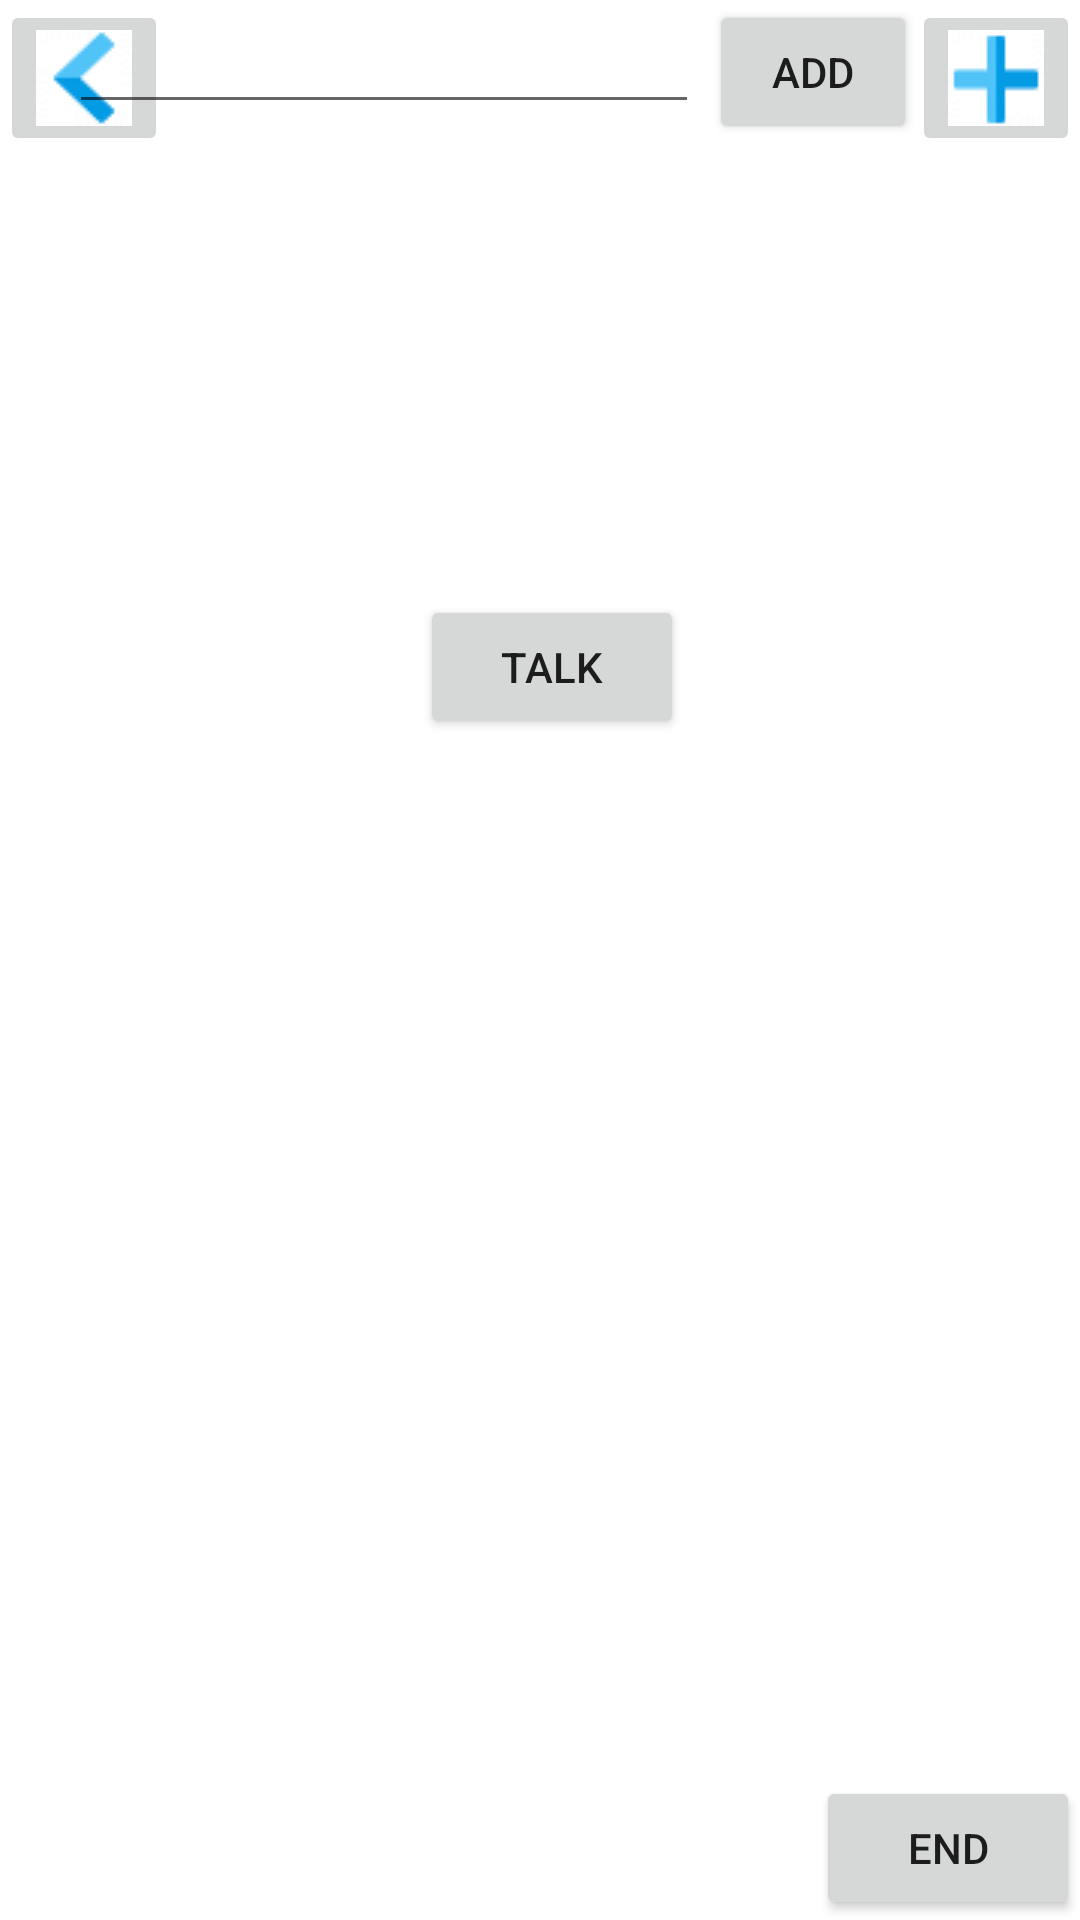

Produce the Android XML layout that renders to this screen, including the resource entries it uses.
<!-- AndroidManifest.xml: application theme Theme.RainbowPTT -->
<!-- res/layout/activity_bubble.xml -->
<?xml version="1.0" encoding="utf-8"?>
<androidx.constraintlayout.widget.ConstraintLayout xmlns:android="http://schemas.android.com/apk/res/android"
    xmlns:tools="http://schemas.android.com/tools"
    android:layout_width="match_parent"
    android:layout_height="match_parent"
    xmlns:app="http://schemas.android.com/apk/res-auto"
    tools:context=".BubbleActivity">

    <RelativeLayout
        android:id="@+id/linearlayout"
        android:layout_width="wrap_content"
        android:layout_height="wrap_content"
        tools:ignore="MissingConstraints">

        <ImageButton
            android:id="@+id/imageButton9"
            android:layout_width="wrap_content"
            android:layout_height="wrap_content"
            tools:ignore="MissingConstraints"
            android:src="@drawable/navigate_left" />

        <ImageButton
            android:id="@+id/addButton"
            android:layout_width="wrap_content"
            android:layout_height="wrap_content"
            android:layout_alignParentRight="true"
            tools:ignore="SpeakableTextPresentCheck,SpeakableTextPresentCheck"
            android:src="@drawable/navigate_plus" />

        <EditText
            android:id="@+id/addparticipant"
            android:layout_width="wrap_content"
            android:layout_height="wrap_content"
            android:layout_alignParentRight="true"
            android:layout_marginRight="127dp"
            android:ems="10"
            android:inputType="textPersonName"
            android:text="" />

        <Button
            android:id="@+id/button6"
            android:layout_width="wrap_content"
            android:layout_height="wrap_content"
            android:layout_marginStart="-124dp"
            android:layout_marginEnd="-2dp"
            android:layout_toStartOf="@+id/addButton"
            android:layout_toEndOf="@+id/addparticipant"
            android:text="Add"
            tools:ignore="MissingConstraints" />


    </RelativeLayout>


    <Button
        android:id="@+id/buttonPush"
        android:layout_width="wrap_content"
        android:layout_height="wrap_content"

        android:layout_margin="40dp"
        android:layout_marginStart="16dp"
        android:layout_marginTop="643dp"
        android:layout_marginEnd="16dp"
        android:layout_marginBottom="683dp"
        android:text="Talk"
        app:layout_constraintBottom_toBottomOf="parent"
        app:layout_constraintEnd_toEndOf="parent"
        app:layout_constraintHorizontal_bias="0.52"
        app:layout_constraintStart_toStartOf="parent"
        app:layout_constraintTop_toTopOf="parent"
        app:layout_constraintVertical_bias="0.309"
        tools:ignore="MissingConstraints" />

    <RelativeLayout
        android:layout_width="362dp"
        android:id="@+id/recycler"
        android:layout_height="223dp"
        android:layout_marginBottom="683dp"
        app:layout_constraintTop_toBottomOf="@+id/buttonPush"
        tools:ignore="MissingConstraints">

        <androidx.recyclerview.widget.RecyclerView
            android:id="@+id/recyclerview"
            android:layout_width="fill_parent"
            android:layout_height="wrap_content"
            tools:ignore="MissingConstraints"
            tools:layout_editor_absoluteX="1dp"
            tools:layout_editor_absoluteY="275dp" />



    </RelativeLayout>

    <Button
        android:id="@+id/button5"
        android:layout_width="wrap_content"
        android:layout_height="wrap_content"
        android:text="End"
        app:layout_constraintBottom_toBottomOf="parent"
        app:layout_constraintEnd_toEndOf="parent" />

    <TextView
        android:id="@+id/textView3"
        android:layout_width="wrap_content"
        android:layout_height="wrap_content"
        android:layout_marginStart="176dp"
        android:layout_marginTop="139dp"
        android:layout_marginEnd="176dp"
        android:layout_marginBottom="17dp"
        android:text=""
        app:layout_constraintBottom_toTopOf="@+id/buttonPush"
        app:layout_constraintEnd_toEndOf="parent"
        app:layout_constraintStart_toStartOf="parent"
        app:layout_constraintTop_toBottomOf="@+id/linearlayout" />

</androidx.constraintlayout.widget.ConstraintLayout>
<!-- resources referenced by this layout -->
<resources>
  <!-- drawable navigate_left: png bitmap (drawable, 794 bytes) -->
  <!-- drawable navigate_plus: png bitmap (drawable, 545 bytes) -->
  <style name="Theme.RainbowPTT" parent="Theme.MaterialComponents.DayNight.DarkActionBar">
          
          <item name="colorPrimary">@color/purple_500</item>
          <item name="colorPrimaryVariant">@color/purple_700</item>
          <item name="colorOnPrimary">@color/white</item>
          
          <item name="colorSecondary">@color/teal_200</item>
          <item name="colorSecondaryVariant">@color/teal_700</item>
          <item name="colorOnSecondary">@color/black</item>
          
          <item name="android:statusBarColor" tools:targetApi="l">?attr/colorPrimaryVariant</item>
          
      </style>
  <!-- not gathered from this repository: default colours our renderer supplied (Android Studio template values) -->
  <color name="purple_500">#FF6200EE</color>
  <color name="purple_700">#FF3700B3</color>
  <color name="teal_200">#FF03DAC5</color>
  <color name="teal_700">#FF018786</color>
  <color name="black">#FF000000</color>
  <color name="white">#FFFFFFFF</color>
</resources>
